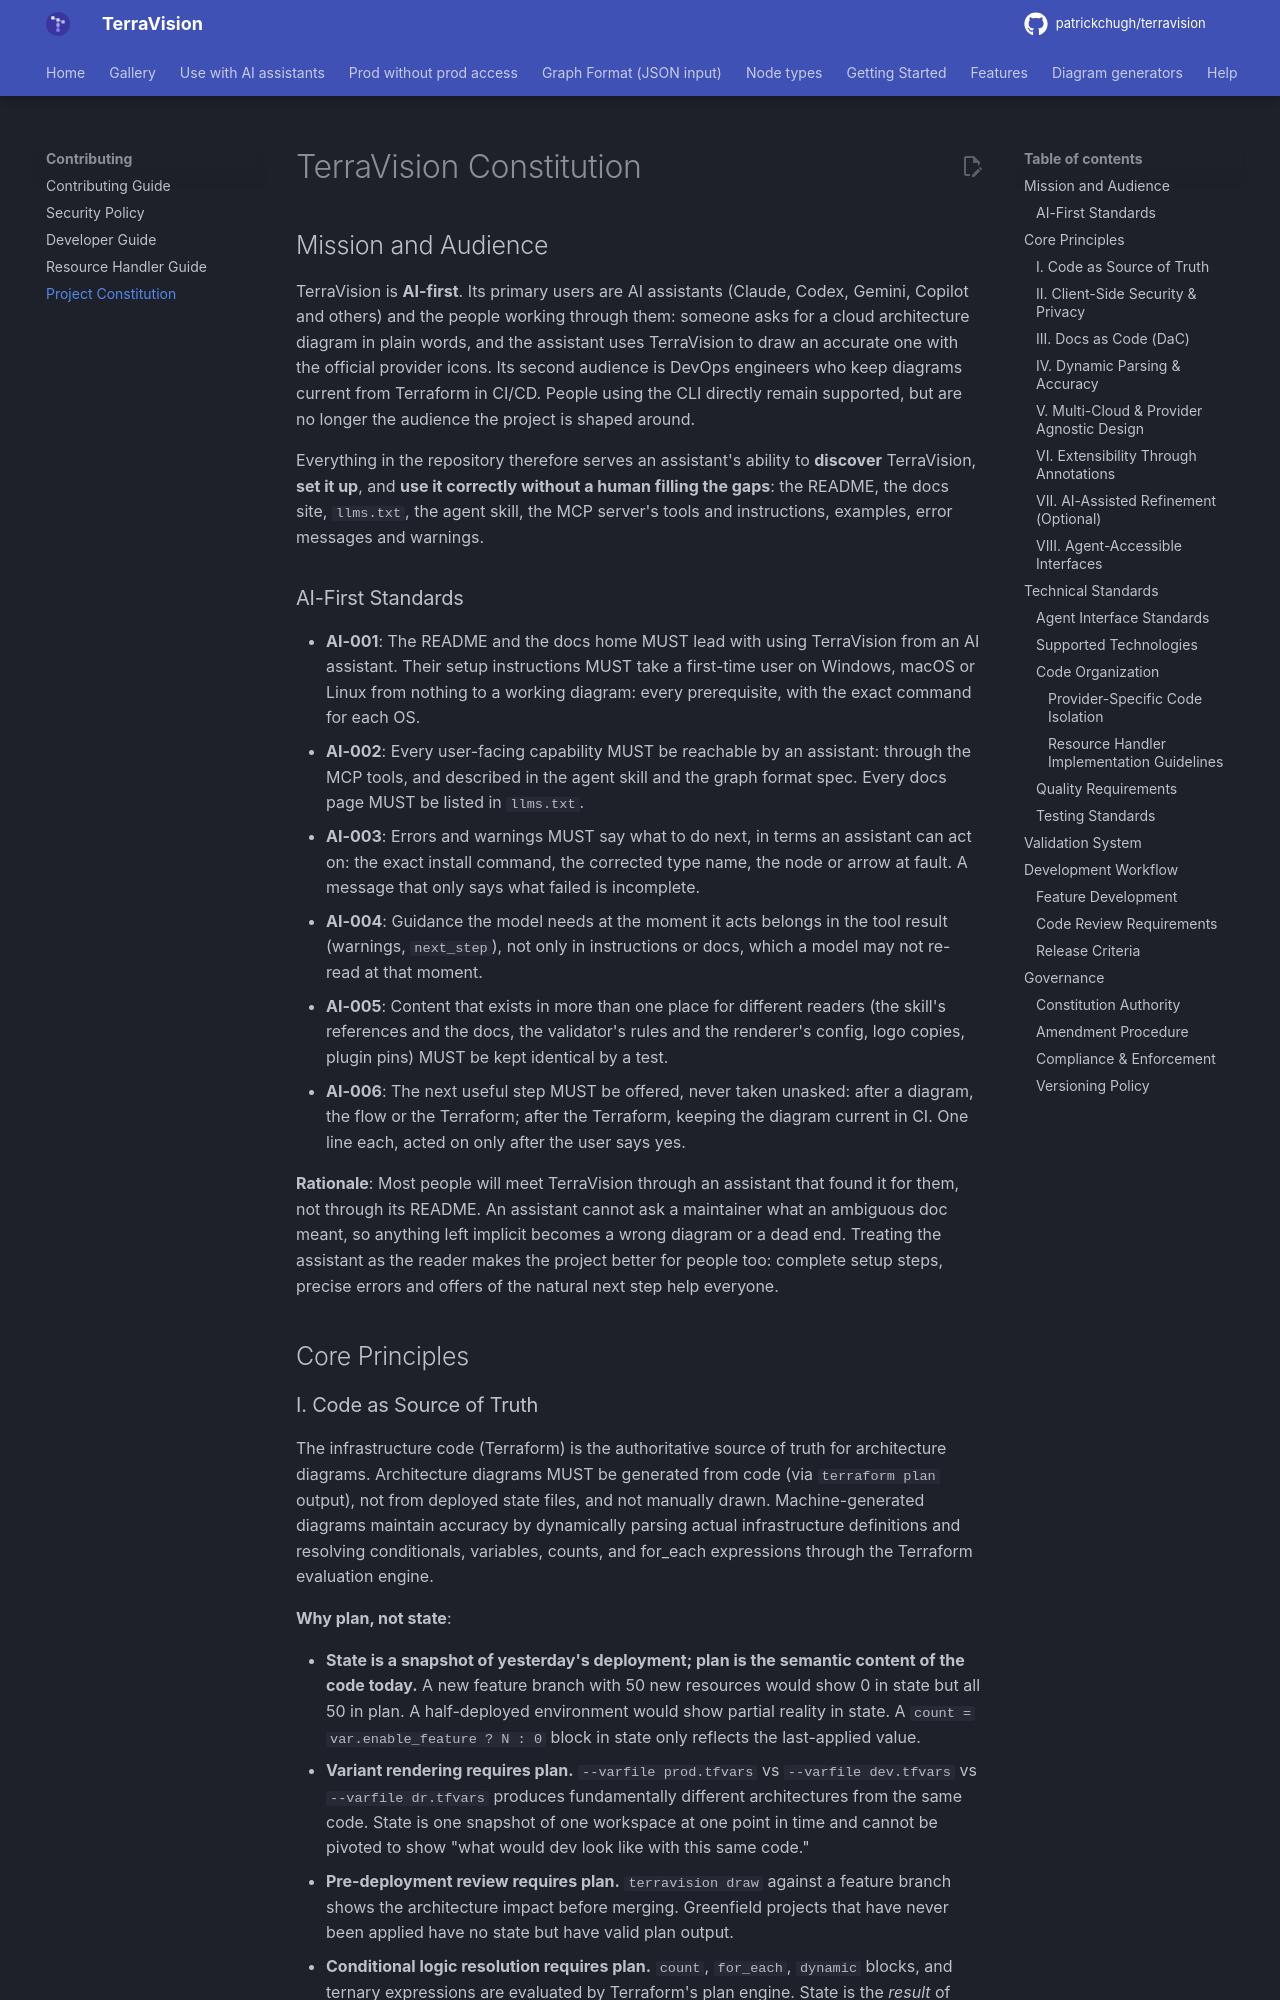

repository: patrickchugh/terravision · page: constitution/index.html · generator: mkdocs

<!--
Sync Impact Report:
- Version change: 1.7.0 → 1.8.0 (TerraVision becomes AI-first: its primary
  users are AI assistants and the people working through them, with CI/CD
  DevOps engineers second)
- Added sections:
  - Mission and Audience, with AI-first standards AI-001 through AI-006
- Modified principles:
  - I. Code as Source of Truth — a design may start as a graph drawn exactly
    as written; once Terraform exists it is the truth (the design →
    Terraform → CI lifecycle). JSON graph input had shipped in 0.48 without
    this reconciliation.
  - VIII. Agent-Accessible Interfaces — agent interfaces are the primary
    product surface (still an optional dependency); helper operations that
    add no drawing capability are allowed.
- Modified standards:
  - AG-001 — applies to operations that produce diagrams; guidance and
    access to files the interface wrote are allowed helpers.
  - AG-005 — an agent-supplied filename is reduced to its last component
    instead of rejected; writes stay confined to the output directory.
- Removed sections: None
- Templates status:
  ✅ README.md and docs/index.md lead with the AI assistant path
  ✅ docs/ai-assistants.md covers the four workflows
  ✅ CLAUDE.md project overview updated
- Follow-up TODOs: None
-->

# TerraVision Constitution

## Mission and Audience

TerraVision is **AI-first**. Its primary users are AI assistants (Claude, Codex, Gemini, Copilot and others) and the people working through them: someone asks for a cloud architecture diagram in plain words, and the assistant uses TerraVision to draw an accurate one with the official provider icons. Its second audience is DevOps engineers who keep diagrams current from Terraform in CI/CD. People using the CLI directly remain supported, but are no longer the audience the project is shaped around.

Everything in the repository therefore serves an assistant's ability to **discover** TerraVision, **set it up**, and **use it correctly without a human filling the gaps**: the README, the docs site, `llms.txt`, the agent skill, the MCP server's tools and instructions, examples, error messages and warnings.

### AI-First Standards

- **AI-001**: The README and the docs home MUST lead with using TerraVision from an AI assistant. Their setup instructions MUST take a first-time user on Windows, macOS or Linux from nothing to a working diagram: every prerequisite, with the exact command for each OS.
- **AI-002**: Every user-facing capability MUST be reachable by an assistant: through the MCP tools, and described in the agent skill and the graph format spec. Every docs page MUST be listed in `llms.txt`.
- **AI-003**: Errors and warnings MUST say what to do next, in terms an assistant can act on: the exact install command, the corrected type name, the node or arrow at fault. A message that only says what failed is incomplete.
- **AI-004**: Guidance the model needs at the moment it acts belongs in the tool result (warnings, `next_step`), not only in instructions or docs, which a model may not re-read at that moment.
- **AI-005**: Content that exists in more than one place for different readers (the skill's references and the docs, the validator's rules and the renderer's config, logo copies, plugin pins) MUST be kept identical by a test.
- **AI-006**: The next useful step MUST be offered, never taken unasked: after a diagram, the flow or the Terraform; after the Terraform, keeping the diagram current in CI. One line each, acted on only after the user says yes.

**Rationale**: Most people will meet TerraVision through an assistant that found it for them, not through its README. An assistant cannot ask a maintainer what an ambiguous doc meant, so anything left implicit becomes a wrong diagram or a dead end. Treating the assistant as the reader makes the project better for people too: complete setup steps, precise errors and offers of the natural next step help everyone.

## Core Principles
